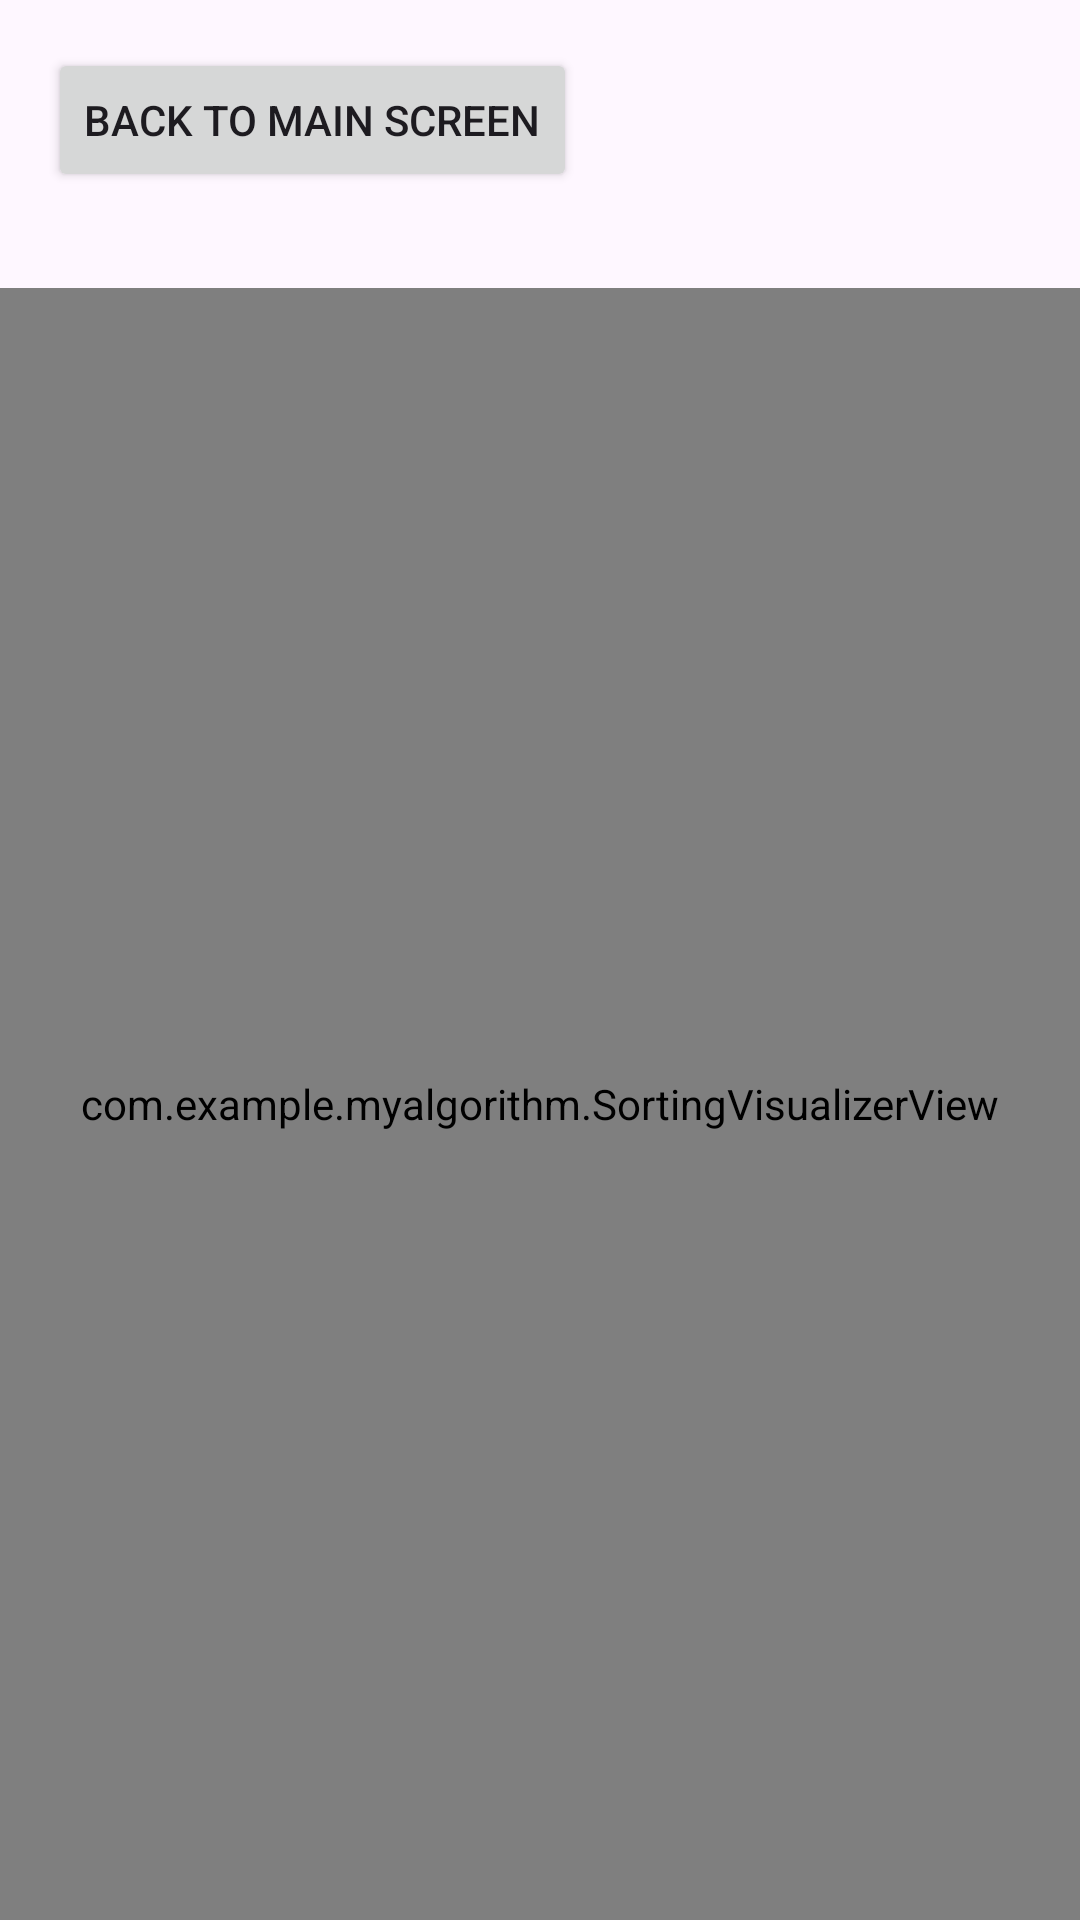

This screen was rendered from an Android layout file. Write that file and the resources it references.
<!-- AndroidManifest.xml: activity theme Theme.MyAlgorithm -->
<!-- res/layout/activity_quick_sort.xml -->
<?xml version="1.0" encoding="utf-8"?>
<RelativeLayout
    xmlns:android="http://schemas.android.com/apk/res/android"
    android:layout_width="match_parent"
    android:layout_height="match_parent">

    <Button
        android:id="@+id/backButton"
        android:layout_width="wrap_content"
        android:layout_height="wrap_content"
        android:text="Back to Main Screen"
        android:layout_alignParentStart="true"
        android:layout_margin="16dp"/>

    <com.example.myalgorithm.SortingVisualizerView
        android:id="@+id/visualizerView"
        android:layout_width="match_parent"
        android:layout_height="match_parent"
        android:layout_below="@id/backButton"
        android:layout_marginTop="16dp" />
</RelativeLayout>
<!-- resources referenced by this layout -->
<resources>
  <style name="Theme.MyAlgorithm" parent="Base.Theme.MyAlgorithm" />
  <style name="Base.Theme.MyAlgorithm" parent="Theme.Material3.DayNight.NoActionBar">
          
          
      </style>
</resources>
